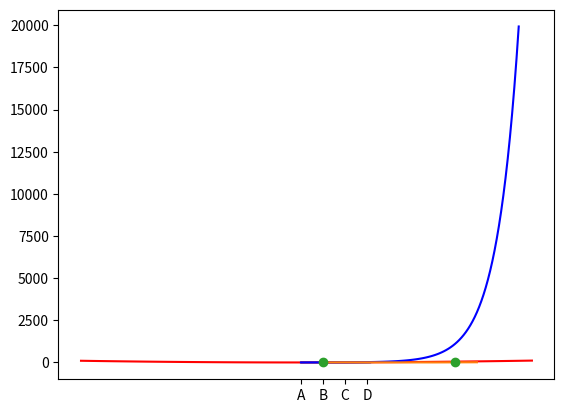

This chart was generated by the following Python code:
# https://www.w3schools.com/python/matplotlib_intro.asp
# Marker Reference: https://www.w3schools.com/python/matplotlib_markers.asp
import matplotlib.pyplot as plt
import numpy as np

x = np.linspace(-np.pi, np.pi, 100)
# y = np.log10(x)
# y = np.log(x)
y = np.log10(x)
plt.plot(x, y)

# 函数图
x = np.arange(-10, 11, 0.5)
y = x**2
plt.plot(x, y, color='red')

import math
x = np.arange(0,10,0.1)
y = math.e ** x
plt.plot(x, y, color='blue')

xpoints = np.array([1, 2, 6, 8])
ypoints = np.array([3, 8, 1, 10])
# 绘图 - 线条
plt.plot(xpoints, ypoints)

xpoints = np.array([1, 7])
ypoints = np.array([2, 9])
# 绘图 - 点
plt.plot(xpoints, ypoints, 'o')
plt.show()

# Matplotlib Bars：https://www.w3schools.com/python/matplotlib_bars.asp
x = np.array(["A", "B", "C", "D"])
y = np.array([3, 8, 1, 10])

# plt.bar(x,y, color = "red")
plt.bar(x, y, color = "#4CAF50")
plt.show()